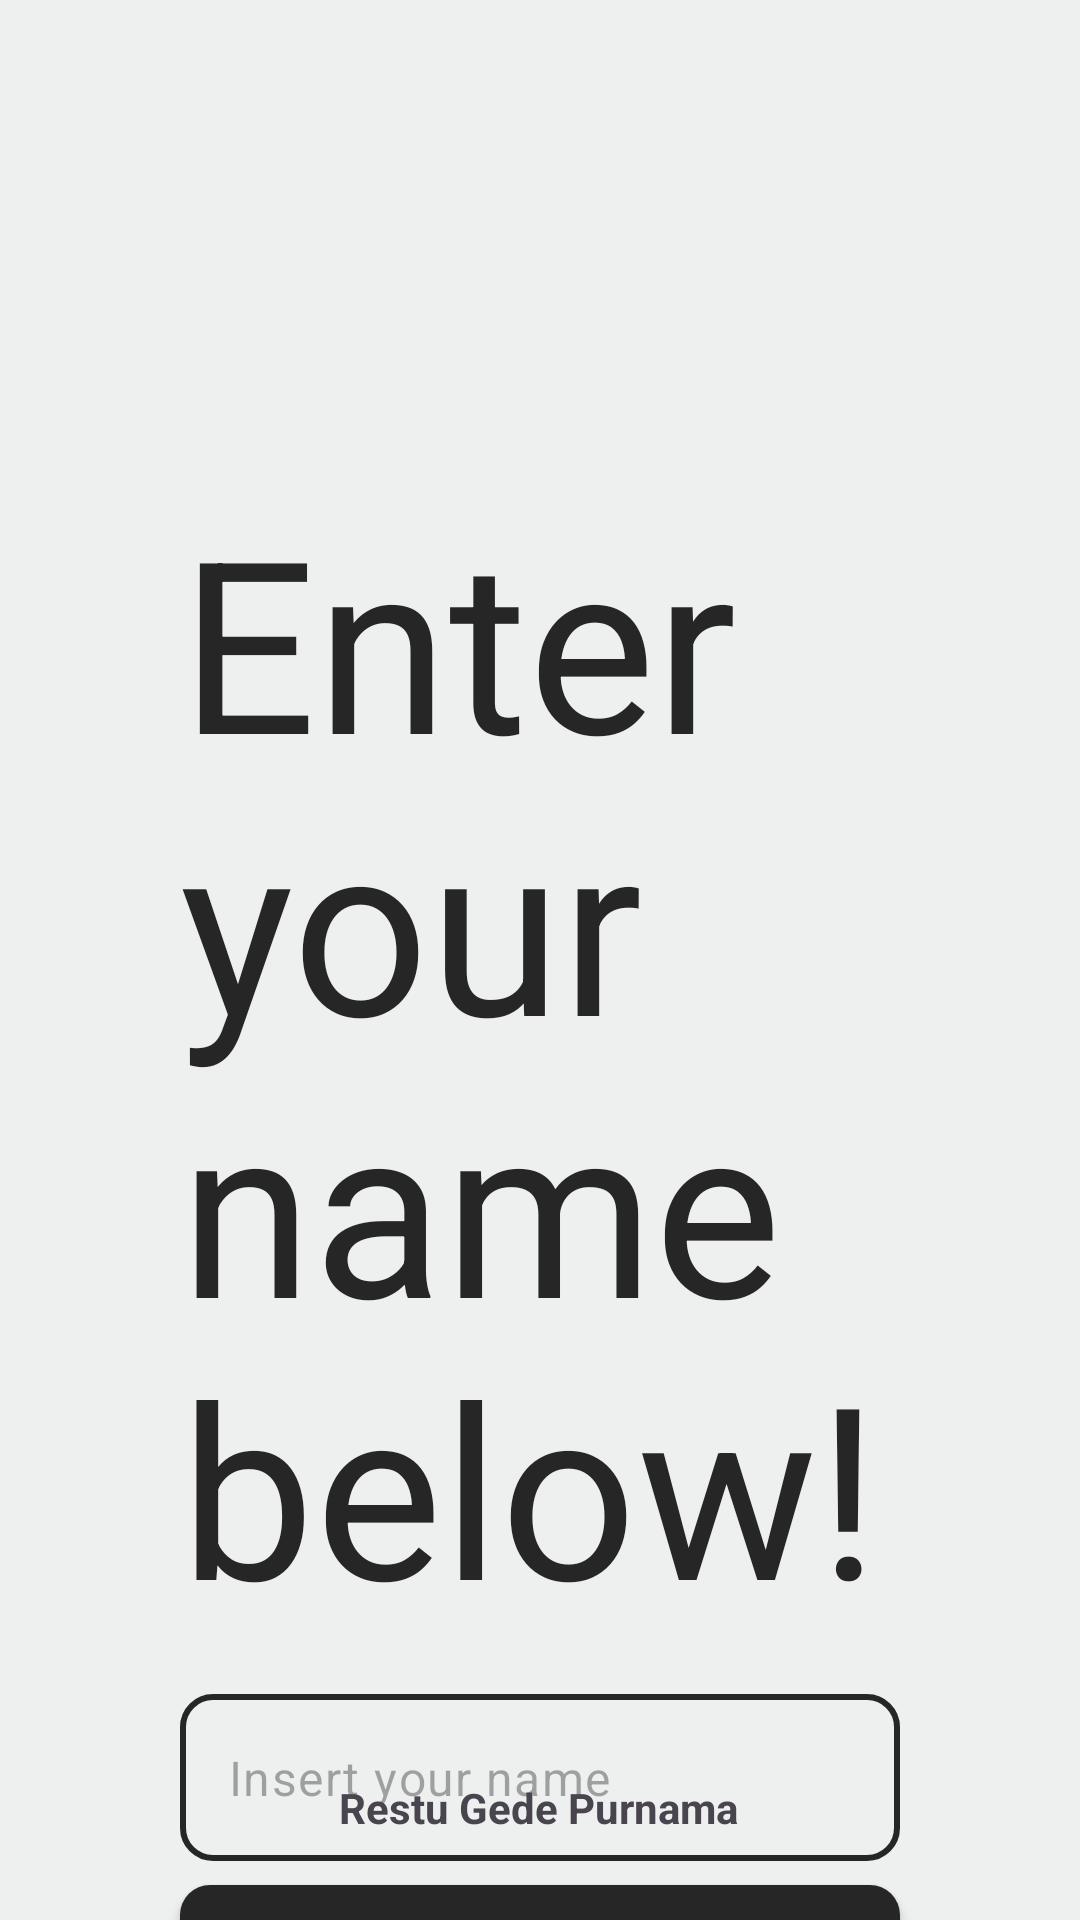

The Android layout XML behind this screen, and the referenced resources:
<!-- AndroidManifest.xml: application theme Theme.Uts -->
<!-- res/layout/activity_main.xml -->
<?xml version="1.0" encoding="utf-8"?>
<androidx.constraintlayout.widget.ConstraintLayout xmlns:android="http://schemas.android.com/apk/res/android"
    xmlns:app="http://schemas.android.com/apk/res-auto"
    xmlns:tools="http://schemas.android.com/tools"
    android:id="@+id/main"
    android:layout_width="match_parent"
    android:layout_height="match_parent"
    android:background="@color/slightly_white">

    <TextView
        android:id="@+id/tv_title"
        android:layout_width="wrap_content"
        android:layout_height="wrap_content"
        android:layout_marginTop="160dp"
        android:text="@string/title"
        android:textColor="@color/slightly_grey"
        android:textSize="80sp"
        app:layout_constraintEnd_toEndOf="@+id/textInputEditTextLayout"
        app:layout_constraintHorizontal_bias="0.0"
        app:layout_constraintStart_toStartOf="@+id/textInputEditTextLayout"
        app:layout_constraintTop_toTopOf="parent" />

    <com.google.android.material.textfield.TextInputLayout
        android:id="@+id/textInputEditTextLayout"
        android:layout_width="wrap_content"
        android:layout_height="wrap_content"
        android:layout_marginTop="16dp"
        app:hintEnabled="false"
        app:layout_constraintEnd_toEndOf="parent"
        app:layout_constraintStart_toStartOf="parent"
        app:layout_constraintTop_toBottomOf="@+id/tv_title">

        <com.google.android.material.textfield.TextInputEditText
            android:id="@+id/textInputEditText"
            android:layout_width="240dp"
            android:layout_height="wrap_content"
            android:layout_marginTop="8dp"
            android:background="@drawable/rounded_text_input"
            android:hint="@string/insert_your_name" />
    </com.google.android.material.textfield.TextInputLayout>

    <androidx.appcompat.widget.AppCompatButton
        android:id="@+id/next_button"
        android:layout_width="240dp"
        android:layout_height="wrap_content"
        android:layout_marginTop="8dp"
        android:background="@drawable/rounded"
        android:text="@string/next"
        android:textColor="@color/slightly_white"
        android:textSize="25sp"
        app:layout_constraintEnd_toEndOf="@+id/textInputEditTextLayout"
        app:layout_constraintHorizontal_bias="0.0"
        app:layout_constraintStart_toStartOf="@+id/textInputEditTextLayout"
        app:layout_constraintTop_toBottomOf="@+id/textInputEditTextLayout" />

    <TextView
        android:id="@+id/tv_creator"
        android:layout_width="wrap_content"
        android:layout_height="wrap_content"
        android:layout_marginBottom="28dp"
        android:text="@string/creator"
        android:textStyle="bold"
        app:layout_constraintBottom_toBottomOf="parent"
        app:layout_constraintEnd_toEndOf="parent"
        app:layout_constraintHorizontal_bias="0.498"
        app:layout_constraintStart_toStartOf="parent" />

</androidx.constraintlayout.widget.ConstraintLayout>
<!-- resources referenced by this layout -->
<resources>
  <color name="slightly_grey">#262626</color>
  <color name="slightly_white">#edf0ef</color>
  <!-- drawable rounded (drawable) -->
  <?xml version="1.0" encoding="utf-8"?>
  <shape xmlns:android="http://schemas.android.com/apk/res/android">
      <solid android:color="@color/slightly_grey"/>
      <corners android:radius="10dp"/>
  </shape>
  <!-- drawable rounded_text_input (drawable) -->
  <?xml version="1.0" encoding="utf-8"?>
  <shape xmlns:android="http://schemas.android.com/apk/res/android">
      <solid android:color="@color/slightly_white"/>
      <corners android:radius="10dp"/>
      <stroke android:width="2dp" android:color="@color/slightly_grey"/>
  </shape>
  <string name="creator">Restu Gede Purnama</string>
  <string name="insert_your_name">Insert your name</string>
  <string name="next">Next</string>
  <string name="title">Enter\nyour\nname\nbelow!</string>
  <style name="Theme.Uts" parent="Base.Theme.Uts" />
  <style name="Base.Theme.Uts" parent="Theme.Material3.DayNight.NoActionBar">
          
          
          <item name="android:statusBarColor">@color/slightly_grey</item>
      </style>
</resources>
